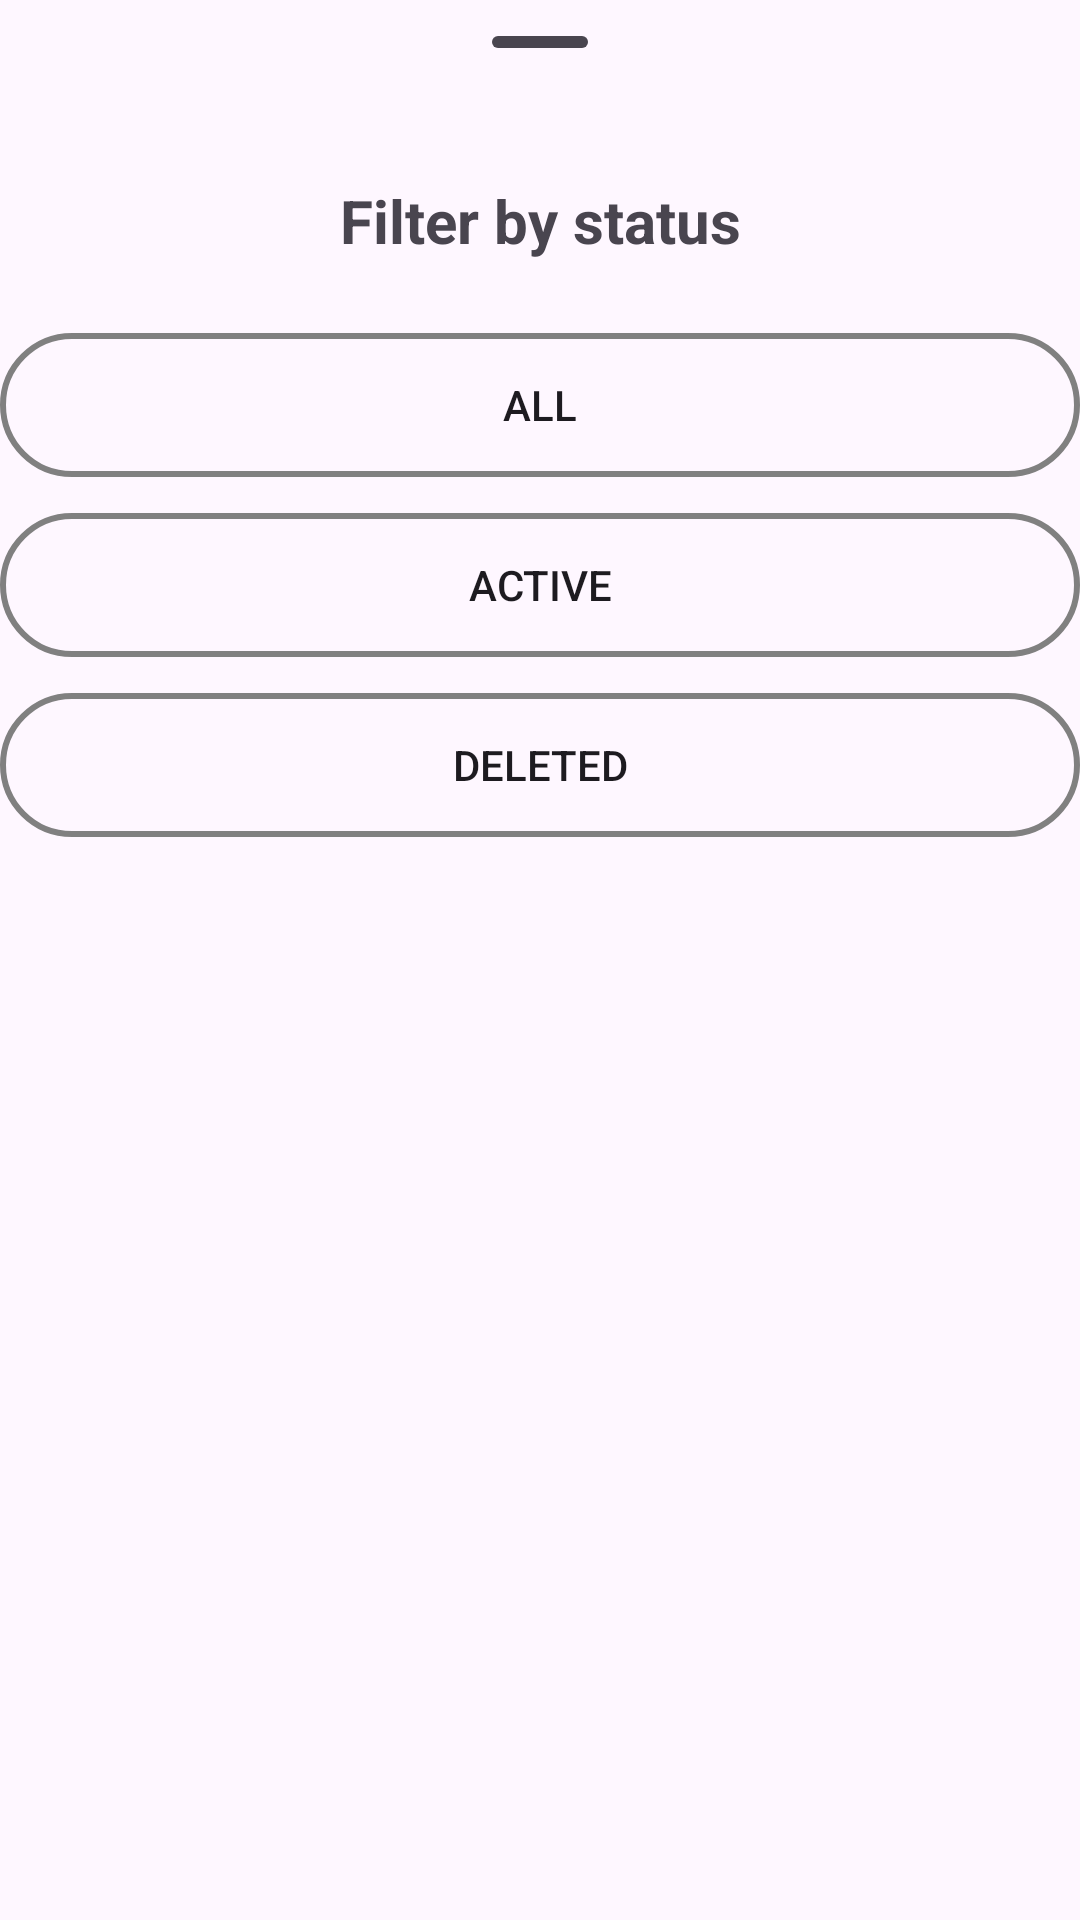

The Android layout XML behind this screen, and the referenced resources:
<!-- AndroidManifest.xml: application theme Theme.Egear -->
<!-- res/layout/bottom_sheet_filter.xml -->
<?xml version="1.0" encoding="utf-8"?>
<LinearLayout xmlns:android="http://schemas.android.com/apk/res/android"
    android:layout_width="match_parent"
    android:layout_height="wrap_content"
    android:orientation="vertical"
    >

    <com.google.android.material.bottomsheet.BottomSheetDragHandleView
        android:layout_width="match_parent"
        android:layout_height="wrap_content" />

    <TextView
        android:id="@+id/textView17"
        android:layout_width="match_parent"
        android:layout_height="wrap_content"
        android:text="Filter by status"
        android:textSize="20dp"
        android:paddingVertical="12dp"
        android:layout_marginBottom="12dp"
        android:textStyle="bold"
        android:textAlignment="center"
        />

    <androidx.appcompat.widget.AppCompatButton
        android:id="@+id/buttonAll"
        android:layout_width="match_parent"
        android:layout_height="wrap_content"
        android:background="@drawable/button_border"
        android:layout_marginBottom="12dp"
        android:text="All" />

    <androidx.appcompat.widget.AppCompatButton
        android:id="@+id/buttonActive"
        android:layout_width="match_parent"
        android:layout_height="wrap_content"
        android:background="@drawable/button_border"
        android:layout_marginBottom="12dp"
        android:text="Active" />

    <androidx.appcompat.widget.AppCompatButton
        android:id="@+id/buttonDeleted"
        android:layout_width="match_parent"
        android:layout_height="wrap_content"
        android:background="@drawable/button_border"
        android:layout_marginBottom="12dp"
        android:text="Deleted" />

</LinearLayout>
<!-- resources referenced by this layout -->
<resources>
  <!-- drawable button_border (drawable) -->
  <?xml version="1.0" encoding="utf-8"?>
  <shape xmlns:android="http://schemas.android.com/apk/res/android">
      <solid android:color="@android:color/transparent" />
      <stroke
          android:width="2dp"
          android:color="@color/gray" />
      <corners android:radius="50dp" />
  </shape>
  <style name="Theme.Egear" parent="Base.Theme.Egear" />
  <color name="gray">#FF808080</color>
  <style name="Base.Theme.Egear" parent="Theme.Material3.DayNight.NoActionBar">
          
          
      </style>
</resources>
